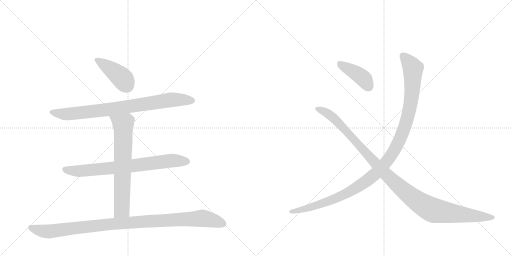
t = 0.00 s
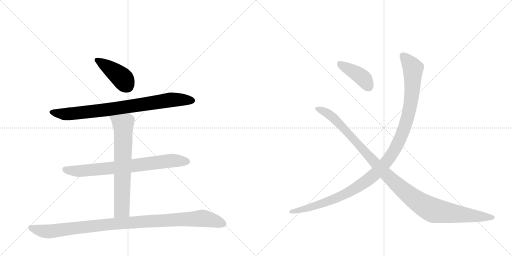
t = 1.45 s
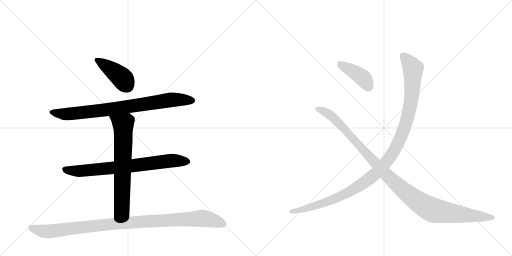
t = 2.89 s
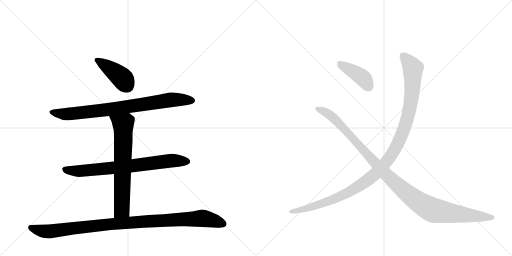
t = 4.34 s
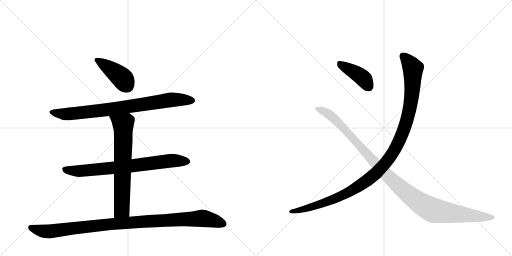
t = 5.79 s
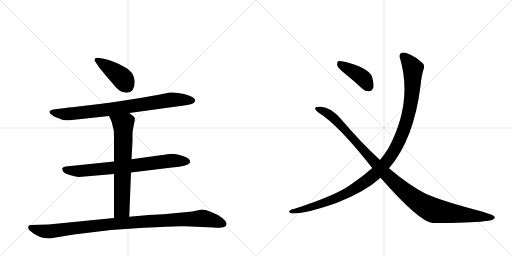
t = 7.23 s

The animated SVG that drew these frames (rendered in a browser with its animation timeline set to each time). Animation: 8 CSS @keyframes rules; one cycle of 7.23 s.

<svg version="1.1" viewBox="0 0 2048 1024" xmlns="http://www.w3.org/2000/svg">
  <g stroke="lightgray" stroke-dasharray="1,1" stroke-width="1" transform="scale(4, 4)">
    <line x1="0" y1="0" x2="256" y2="256"></line>
    <line x1="256" y1="0" x2="0" y2="256"></line>
    <line x1="128" y1="0" x2="128" y2="256"></line>
    <line x1="0" y1="128" x2="256" y2="128"></line>
    <line x1="256" y1="0" x2="512" y2="256"></line>
    <line x1="512" y1="0" x2="256" y2="256"></line>
    <line x1="384" y1="0" x2="384" y2="256"></line>
    <line x1="256" y1="128" x2="512" y2="128"></line>
  </g>
<g transform="scale(1, -1) translate(0, -850)">
   <style type="text/css">
    @keyframes keyframes0 {
      from {
       stroke: black;
       stroke-dashoffset: 415;
       stroke-width: 128;
       }
       57% {
       animation-timing-function: step-end;
       stroke: black;
       stroke-dashoffset: 0;
       stroke-width: 128;
       }
       to {
       stroke: black;
       stroke-width: 1024;
       }
       }
       #make-me-a-hanzi-animation-0 {
         animation: keyframes0 0.587728s both;
         animation-delay: 0.000000s;
         animation-timing-function: linear;
       }
    @keyframes keyframes1 {
      from {
       stroke: black;
       stroke-dashoffset: 823;
       stroke-width: 128;
       }
       73% {
       animation-timing-function: step-end;
       stroke: black;
       stroke-dashoffset: 0;
       stroke-width: 128;
       }
       to {
       stroke: black;
       stroke-width: 1024;
       }
       }
       #make-me-a-hanzi-animation-1 {
         animation: keyframes1 0.919759s both;
         animation-delay: 0.587728s;
         animation-timing-function: linear;
       }
    @keyframes keyframes2 {
      from {
       stroke: black;
       stroke-dashoffset: 749;
       stroke-width: 128;
       }
       71% {
       animation-timing-function: step-end;
       stroke: black;
       stroke-dashoffset: 0;
       stroke-width: 128;
       }
       to {
       stroke: black;
       stroke-width: 1024;
       }
       }
       #make-me-a-hanzi-animation-2 {
         animation: keyframes2 0.859538s both;
         animation-delay: 1.507487s;
         animation-timing-function: linear;
       }
    @keyframes keyframes3 {
      from {
       stroke: black;
       stroke-dashoffset: 689;
       stroke-width: 128;
       }
       69% {
       animation-timing-function: step-end;
       stroke: black;
       stroke-dashoffset: 0;
       stroke-width: 128;
       }
       to {
       stroke: black;
       stroke-width: 1024;
       }
       }
       #make-me-a-hanzi-animation-3 {
         animation: keyframes3 0.810710s both;
         animation-delay: 2.367025s;
         animation-timing-function: linear;
       }
    @keyframes keyframes4 {
      from {
       stroke: black;
       stroke-dashoffset: 1035;
       stroke-width: 128;
       }
       77% {
       animation-timing-function: step-end;
       stroke: black;
       stroke-dashoffset: 0;
       stroke-width: 128;
       }
       to {
       stroke: black;
       stroke-width: 1024;
       }
       }
       #make-me-a-hanzi-animation-4 {
         animation: keyframes4 1.092285s both;
         animation-delay: 3.177734s;
         animation-timing-function: linear;
       }
    @keyframes keyframes5 {
      from {
       stroke: black;
       stroke-dashoffset: 411;
       stroke-width: 128;
       }
       57% {
       animation-timing-function: step-end;
       stroke: black;
       stroke-dashoffset: 0;
       stroke-width: 128;
       }
       to {
       stroke: black;
       stroke-width: 1024;
       }
       }
       #make-me-a-hanzi-animation-5 {
         animation: keyframes5 0.584473s both;
         animation-delay: 4.270020s;
         animation-timing-function: linear;
       }
    @keyframes keyframes6 {
      from {
       stroke: black;
       stroke-dashoffset: 1153;
       stroke-width: 128;
       }
       79% {
       animation-timing-function: step-end;
       stroke: black;
       stroke-dashoffset: 0;
       stroke-width: 128;
       }
       to {
       stroke: black;
       stroke-width: 1024;
       }
       }
       #make-me-a-hanzi-animation-6 {
         animation: keyframes6 1.188314s both;
         animation-delay: 4.854492s;
         animation-timing-function: linear;
       }
    @keyframes keyframes7 {
      from {
       stroke: black;
       stroke-dashoffset: 1122;
       stroke-width: 128;
       }
       79% {
       animation-timing-function: step-end;
       stroke: black;
       stroke-dashoffset: 0;
       stroke-width: 128;
       }
       to {
       stroke: black;
       stroke-width: 1024;
       }
       }
       #make-me-a-hanzi-animation-7 {
         animation: keyframes7 1.163086s both;
         animation-delay: 6.042806s;
         animation-timing-function: linear;
       }
</style>
<path d="M 539 524 Q 535 566 496 583 Q 462 604 416 615 L 392 619 Q 378 619 378 610 Q 378 606 382 602 L 391 589 Q 400 574 455 511 Q 478 479 507 479 Q 539 481 539 524 Z" fill="lightgray"></path> 
<path d="M 517 398 L 736 428 Q 764 432 771 436 Q 778 440 780 446 Q 785 461 736 474 Q 704 482 679 480 L 635 471 Q 473 441 305 423 Q 269 420 253 417 L 213 412 Q 202 410 198 404 Q 196 397 208 390 Q 219 382 229 379 Q 239 376 242 374 L 251 370 Q 271 368 278 369 L 436 386 L 517 398 Z" fill="lightgray"></path> 
<path d="M 524 160 L 688 180 Q 751 186 759 198 Q 765 213 742 222 Q 697 238 678 234 L 526 213 L 456 204 L 263 184 Q 250 182 249 176 Q 248 175 253 163 Q 261 155 283 149 Q 304 143 316 142 L 456 154 L 524 160 Z" fill="lightgray"></path> 
<path d="M 517 -17 L 524 160 L 526 213 L 530 286 L 530 319 Q 532 336 536 354 Q 540 371 539 377 Q 538 382 532 386 Q 524 393 517 398 C 493 416 424 413 436 386 L 446 364 L 454 333 Q 456 325 456 294 L 456 204 L 456 154 L 456 -22 C 456 -52 516 -47 517 -17 Z" fill="lightgray"></path> 
<path d="M 198 -104 L 295 -88 L 444 -70 L 575 -61 Q 703 -53 740 -55 L 854 -60 Q 878 -62 885 -60 Q 903 -60 906 -47 Q 909 -34 872 -10 L 837 5 Q 823 12 807 12 L 788 8 Q 770 3 749 2 L 654 -7 L 595 -10 L 517 -17 L 456 -22 L 194 -48 L 123 -50 Q 118 -50 114 -54 Q 110 -65 120 -73 Q 155 -104 198 -104 Z" fill="lightgray"></path> 
<path d="M 1379 556 Q 1413 529 1447 497 Q 1460 484 1477 485 Q 1487 485 1493 499 Q 1497 514 1488 543 Q 1476 579 1374 604 Q 1358 608 1352 605 Q 1348 601 1349 588 Q 1352 578 1379 556 Z" fill="lightgray"></path> 
<path d="M 1556 177 Q 1655 291 1682 506 Q 1686 549 1695 575 Q 1699 590 1690 598 Q 1668 620 1642 631 Q 1617 643 1606 639 Q 1596 633 1599 621 Q 1653 441 1553 256 Q 1538 232 1520 210 L 1489 178 Q 1452 145 1408 115 Q 1347 69 1175 14 Q 1163 13 1159 7 Q 1152 3 1163 -3 Q 1205 -10 1343 37 Q 1460 82 1522 139 L 1556 177 Z" fill="lightgray"></path> 
<path d="M 1522 139 Q 1676 -36 1730 -42 Q 1883 -42 1936 -35 Q 1982 -31 1979 -18 Q 1978 -11 1931 3 Q 1760 48 1701 76 Q 1632 112 1556 177 L 1520 210 Q 1441 283 1362 376 Q 1322 421 1284 423 Q 1265 424 1261 419 Q 1258 412 1275 399 Q 1353 351 1489 178 L 1522 139 Z" fill="lightgray"></path> 
      <clipPath id="make-me-a-hanzi-clip-0">
      <path d="M 539 524 Q 535 566 496 583 Q 462 604 416 615 L 392 619 Q 378 619 378 610 Q 378 606 382 602 L 391 589 Q 400 574 455 511 Q 478 479 507 479 Q 539 481 539 524 Z" fill="lightgray"></path>
      </clipPath>
      <path clip-path="url(#make-me-a-hanzi-clip-0)" d="M 387 610 L 483 543 L 507 509 " fill="none" id="make-me-a-hanzi-animation-0" stroke-dasharray="287 574" stroke-linecap="round"></path>

      <clipPath id="make-me-a-hanzi-clip-1">
      <path d="M 517 398 L 736 428 Q 764 432 771 436 Q 778 440 780 446 Q 785 461 736 474 Q 704 482 679 480 L 635 471 Q 473 441 305 423 Q 269 420 253 417 L 213 412 Q 202 410 198 404 Q 196 397 208 390 Q 219 382 229 379 Q 239 376 242 374 L 251 370 Q 271 368 278 369 L 436 386 L 517 398 Z" fill="lightgray"></path>
      </clipPath>
      <path clip-path="url(#make-me-a-hanzi-clip-1)" d="M 205 402 L 261 393 L 452 414 L 686 451 L 767 448 " fill="none" id="make-me-a-hanzi-animation-1" stroke-dasharray="695 1390" stroke-linecap="round"></path>

      <clipPath id="make-me-a-hanzi-clip-2">
      <path d="M 524 160 L 688 180 Q 751 186 759 198 Q 765 213 742 222 Q 697 238 678 234 L 526 213 L 456 204 L 263 184 Q 250 182 249 176 Q 248 175 253 163 Q 261 155 283 149 Q 304 143 316 142 L 456 154 L 524 160 Z" fill="lightgray"></path>
      </clipPath>
      <path clip-path="url(#make-me-a-hanzi-clip-2)" d="M 259 172 L 322 166 L 685 207 L 749 204 " fill="none" id="make-me-a-hanzi-animation-2" stroke-dasharray="621 1242" stroke-linecap="round"></path>

      <clipPath id="make-me-a-hanzi-clip-3">
      <path d="M 517 -17 L 524 160 L 526 213 L 530 286 L 530 319 Q 532 336 536 354 Q 540 371 539 377 Q 538 382 532 386 Q 524 393 517 398 C 493 416 424 413 436 386 L 446 364 L 454 333 Q 456 325 456 294 L 456 204 L 456 154 L 456 -22 C 456 -52 516 -47 517 -17 Z" fill="lightgray"></path>
      </clipPath>
      <path clip-path="url(#make-me-a-hanzi-clip-3)" d="M 443 383 L 493 348 L 488 21 L 487 12 L 463 -15 " fill="none" id="make-me-a-hanzi-animation-3" stroke-dasharray="561 1122" stroke-linecap="round"></path>

      <clipPath id="make-me-a-hanzi-clip-4">
      <path d="M 198 -104 L 295 -88 L 444 -70 L 575 -61 Q 703 -53 740 -55 L 854 -60 Q 878 -62 885 -60 Q 903 -60 906 -47 Q 909 -34 872 -10 L 837 5 Q 823 12 807 12 L 788 8 Q 770 3 749 2 L 654 -7 L 595 -10 L 517 -17 L 456 -22 L 194 -48 L 123 -50 Q 118 -50 114 -54 Q 110 -65 120 -73 Q 155 -104 198 -104 Z" fill="lightgray"></path>
      </clipPath>
      <path clip-path="url(#make-me-a-hanzi-clip-4)" d="M 122 -60 L 159 -72 L 200 -76 L 450 -46 L 811 -23 L 893 -45 " fill="none" id="make-me-a-hanzi-animation-4" stroke-dasharray="907 1814" stroke-linecap="round"></path>

      <clipPath id="make-me-a-hanzi-clip-5">
      <path d="M 1379 556 Q 1413 529 1447 497 Q 1460 484 1477 485 Q 1487 485 1493 499 Q 1497 514 1488 543 Q 1476 579 1374 604 Q 1358 608 1352 605 Q 1348 601 1349 588 Q 1352 578 1379 556 Z" fill="lightgray"></path>
      </clipPath>
      <path clip-path="url(#make-me-a-hanzi-clip-5)" d="M 1357 599 L 1447 542 L 1475 503 " fill="none" id="make-me-a-hanzi-animation-5" stroke-dasharray="283 566" stroke-linecap="round"></path>

      <clipPath id="make-me-a-hanzi-clip-6">
      <path d="M 1556 177 Q 1655 291 1682 506 Q 1686 549 1695 575 Q 1699 590 1690 598 Q 1668 620 1642 631 Q 1617 643 1606 639 Q 1596 633 1599 621 Q 1653 441 1553 256 Q 1538 232 1520 210 L 1489 178 Q 1452 145 1408 115 Q 1347 69 1175 14 Q 1163 13 1159 7 Q 1152 3 1163 -3 Q 1205 -10 1343 37 Q 1460 82 1522 139 L 1556 177 Z" fill="lightgray"></path>
      </clipPath>
      <path clip-path="url(#make-me-a-hanzi-clip-6)" d="M 1612 627 L 1652 573 L 1645 448 L 1608 312 L 1585 261 L 1550 207 L 1481 137 L 1394 80 L 1327 48 L 1219 14 L 1166 4 " fill="none" id="make-me-a-hanzi-animation-6" stroke-dasharray="1025 2050" stroke-linecap="round"></path>

      <clipPath id="make-me-a-hanzi-clip-7">
      <path d="M 1522 139 Q 1676 -36 1730 -42 Q 1883 -42 1936 -35 Q 1982 -31 1979 -18 Q 1978 -11 1931 3 Q 1760 48 1701 76 Q 1632 112 1556 177 L 1520 210 Q 1441 283 1362 376 Q 1322 421 1284 423 Q 1265 424 1261 419 Q 1258 412 1275 399 Q 1353 351 1489 178 L 1522 139 Z" fill="lightgray"></path>
      </clipPath>
      <path clip-path="url(#make-me-a-hanzi-clip-7)" d="M 1267 416 L 1331 382 L 1549 146 L 1632 73 L 1696 28 L 1741 7 L 1973 -20 " fill="none" id="make-me-a-hanzi-animation-7" stroke-dasharray="994 1988" stroke-linecap="round"></path>

</g>
</svg>
